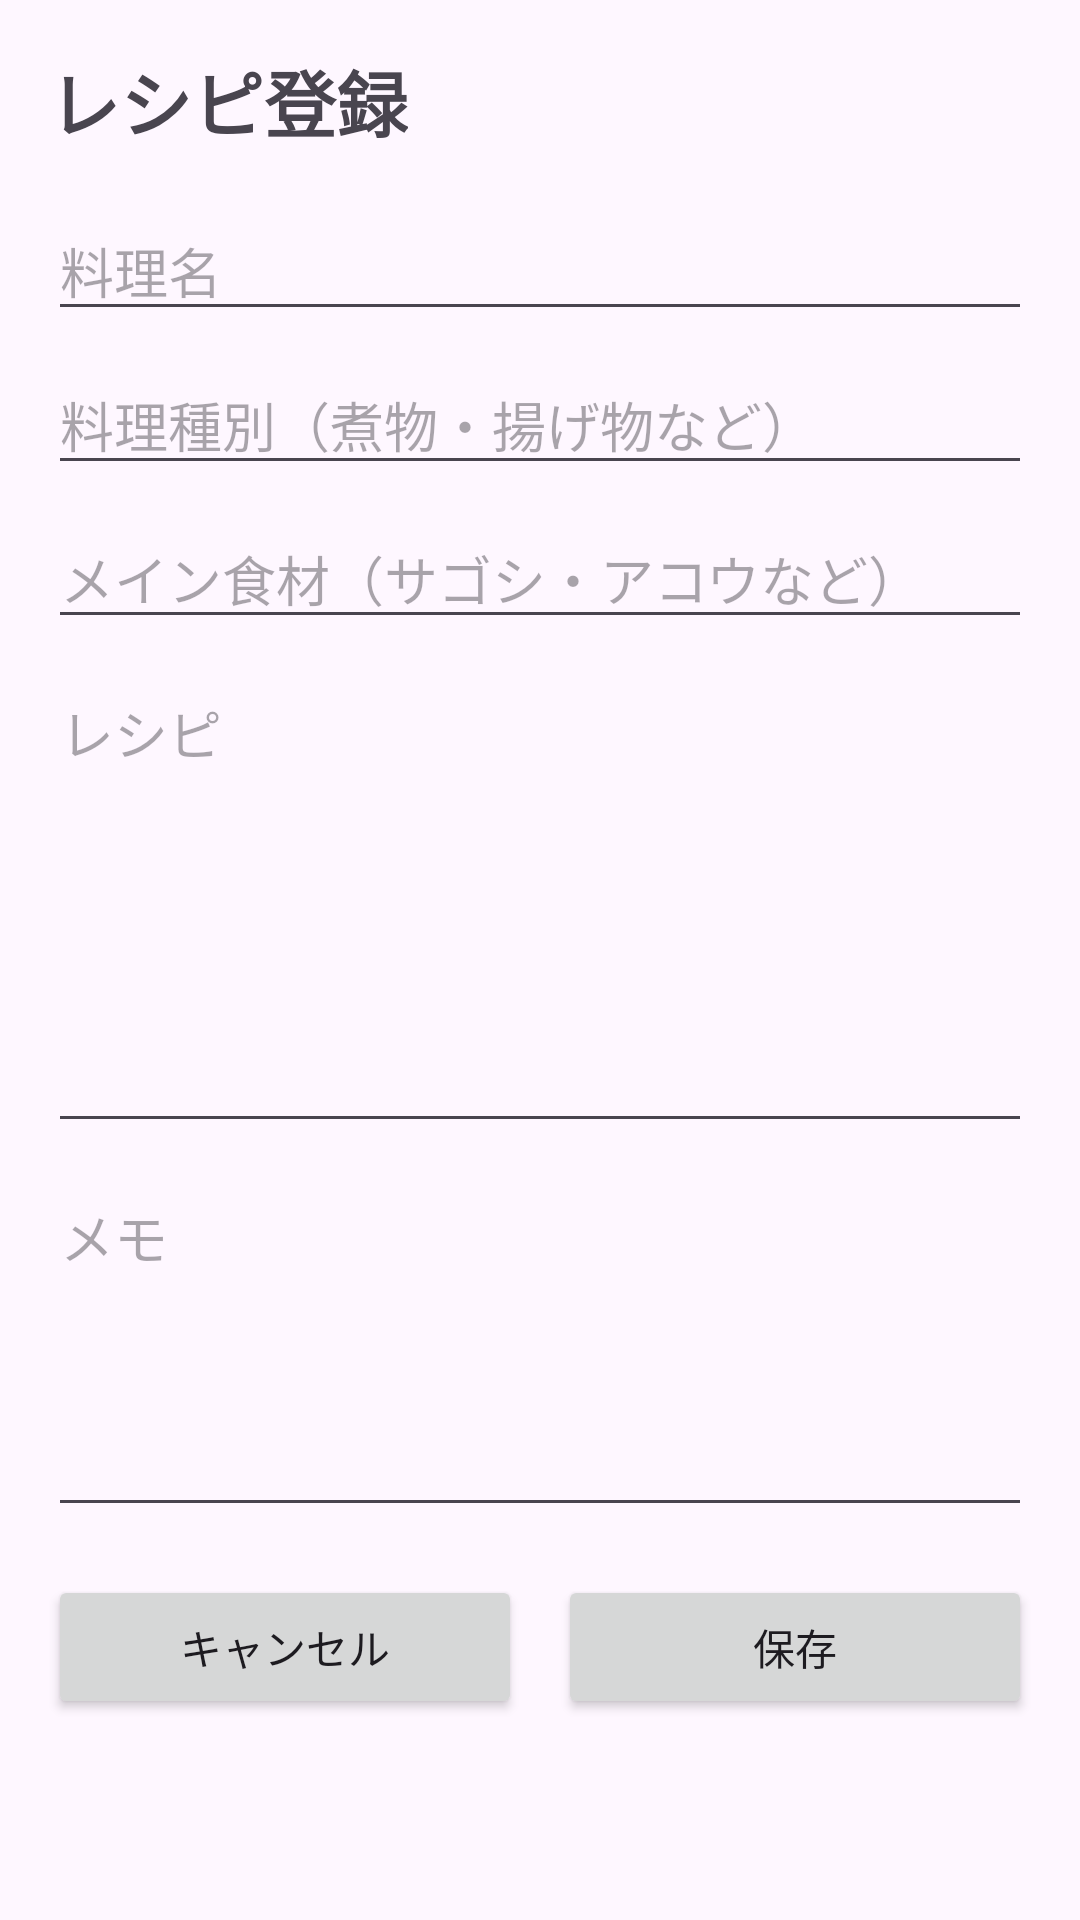

Android layout source for this screen:
<!-- AndroidManifest.xml: application theme Theme.RecipeLog -->
<!-- res/layout/activity_recipe_add.xml -->
<?xml version="1.0" encoding="utf-8"?>
<ScrollView xmlns:android="http://schemas.android.com/apk/res/android"
    android:layout_width="match_parent"
    android:layout_height="match_parent">

    <LinearLayout
        android:layout_width="match_parent"
        android:layout_height="wrap_content"
        android:orientation="vertical"
        android:padding="16dp">

        <TextView
            android:id="@+id/textRecipeFormTitle"
            android:layout_width="wrap_content"
            android:layout_height="wrap_content"
            android:layout_marginBottom="16dp"
            android:text="レシピ登録"
            android:textSize="24sp"
            android:textStyle="bold" />

        <EditText
            android:id="@+id/editRecipeName"
            android:layout_width="match_parent"
            android:layout_height="wrap_content"
            android:hint="料理名"
            android:inputType="text" />

        <EditText
            android:id="@+id/editCategory"
            android:layout_width="match_parent"
            android:layout_height="wrap_content"
            android:hint="料理種別（煮物・揚げ物など）"
            android:inputType="text"
            android:layout_marginTop="8dp" />

        <EditText
            android:id="@+id/editMainIngredient"
            android:layout_width="match_parent"
            android:layout_height="wrap_content"
            android:hint="メイン食材（サゴシ・アコウなど）"
            android:inputType="text"
            android:layout_marginTop="8dp" />

        <EditText
            android:id="@+id/editRecipeText"
            android:layout_width="match_parent"
            android:layout_height="160dp"
            android:hint="レシピ"
            android:gravity="top"
            android:inputType="textMultiLine"
            android:layout_marginTop="8dp" />

        <EditText
            android:id="@+id/editMemo"
            android:layout_width="match_parent"
            android:layout_height="120dp"
            android:hint="メモ"
            android:gravity="top"
            android:inputType="textMultiLine"
            android:layout_marginTop="8dp" />
        <LinearLayout
            android:layout_width="match_parent"
            android:layout_height="wrap_content"
            android:layout_marginTop="16dp"
            android:orientation="horizontal">

            <Button
                android:id="@+id/buttonCancelRecipe"
                android:layout_width="0dp"
                android:layout_height="wrap_content"
                android:layout_weight="1"
                android:text="キャンセル" />

            <Button
                android:id="@+id/buttonSaveRecipe"
                android:layout_width="0dp"
                android:layout_height="wrap_content"
                android:layout_marginStart="12dp"
                android:layout_weight="1"
                android:text="保存" />

        </LinearLayout>
    </LinearLayout>

</ScrollView>
<!-- resources referenced by this layout -->
<resources>
  <style name="Theme.RecipeLog" parent="Base.Theme.RecipeLog" />
  <style name="Base.Theme.RecipeLog" parent="Theme.Material3.DayNight.NoActionBar">
          
          
      </style>
</resources>
